Photos from the image-classification dataset "data_reviewed" in the GitHub repository alessandrosebastianelli/OnBoardVolcanicEruptionDetection. Its 2 classes are: eruption, no eruption.

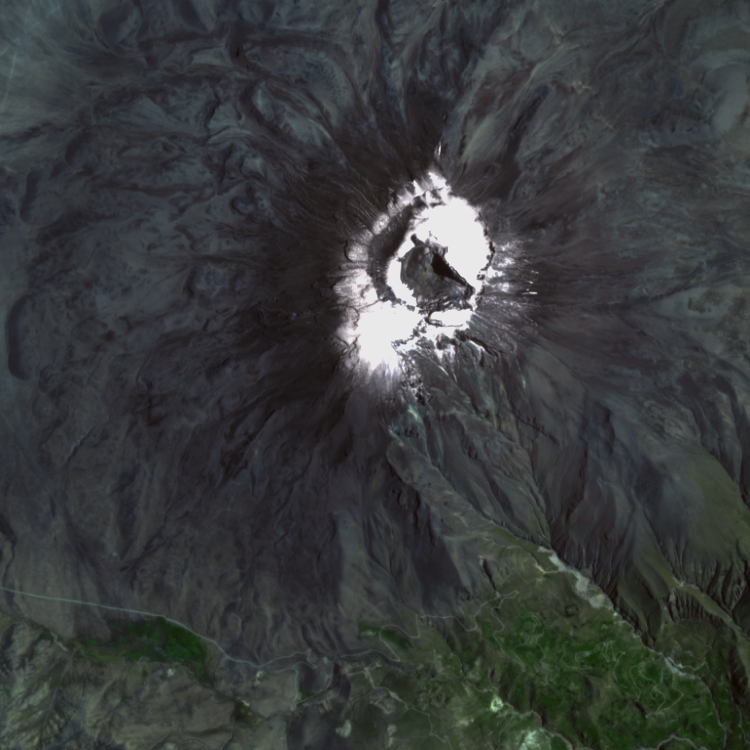
Label: no eruption

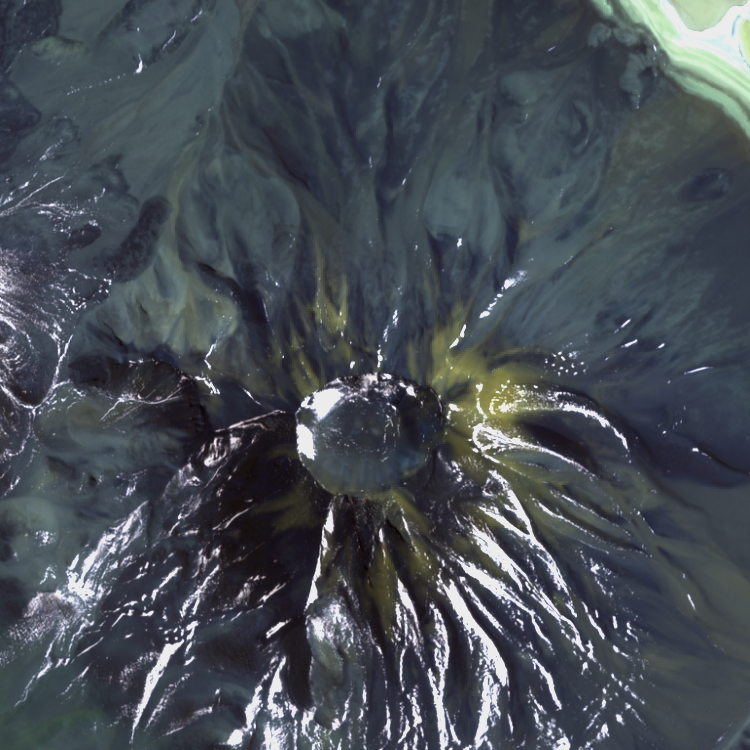
Label: no eruption

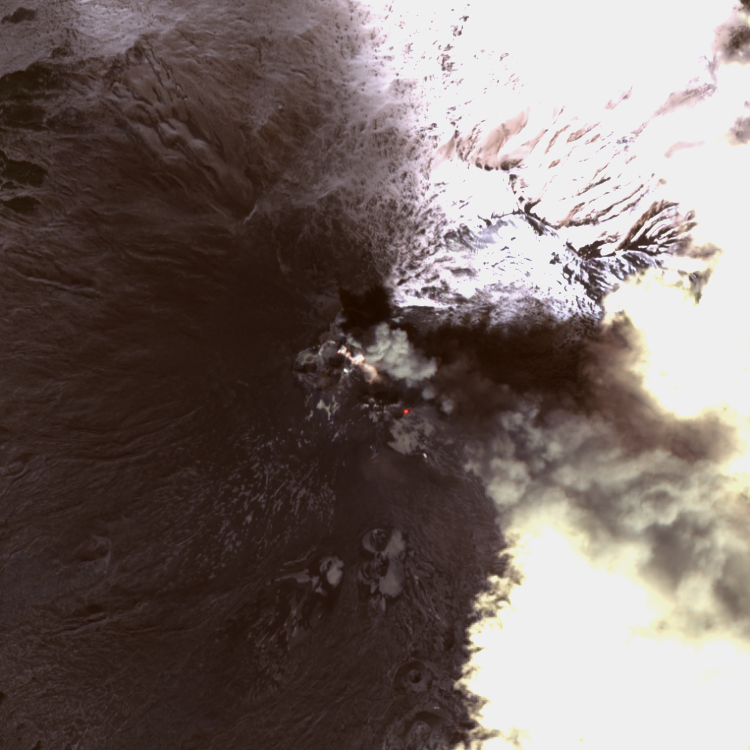
Label: eruption

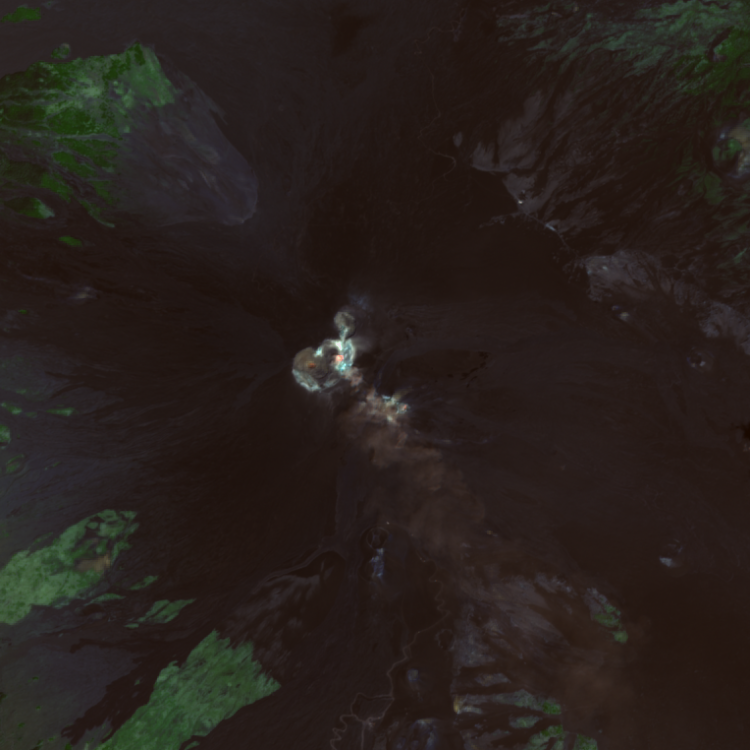
Label: eruption

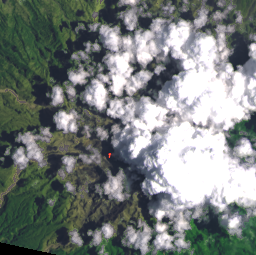
Label: eruption

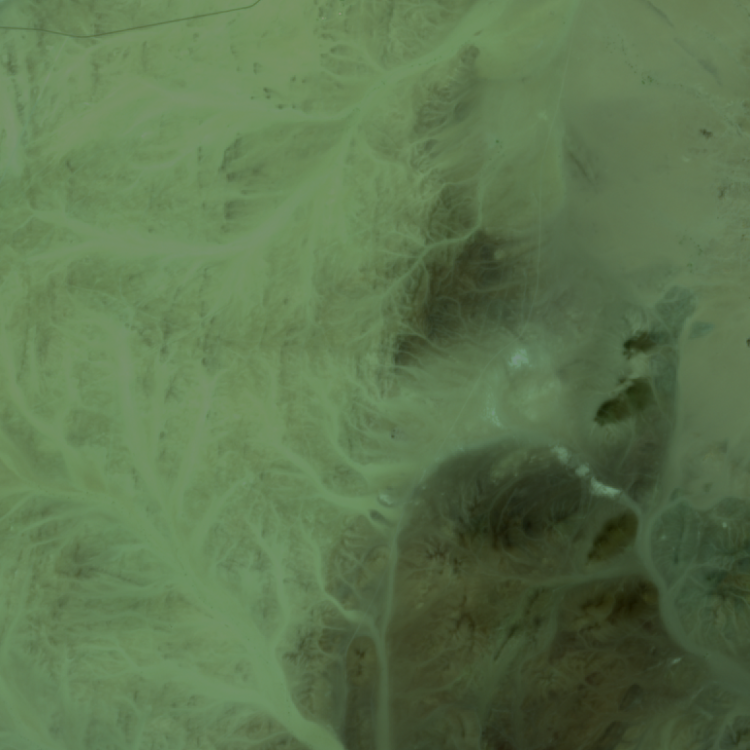
Label: no eruption
